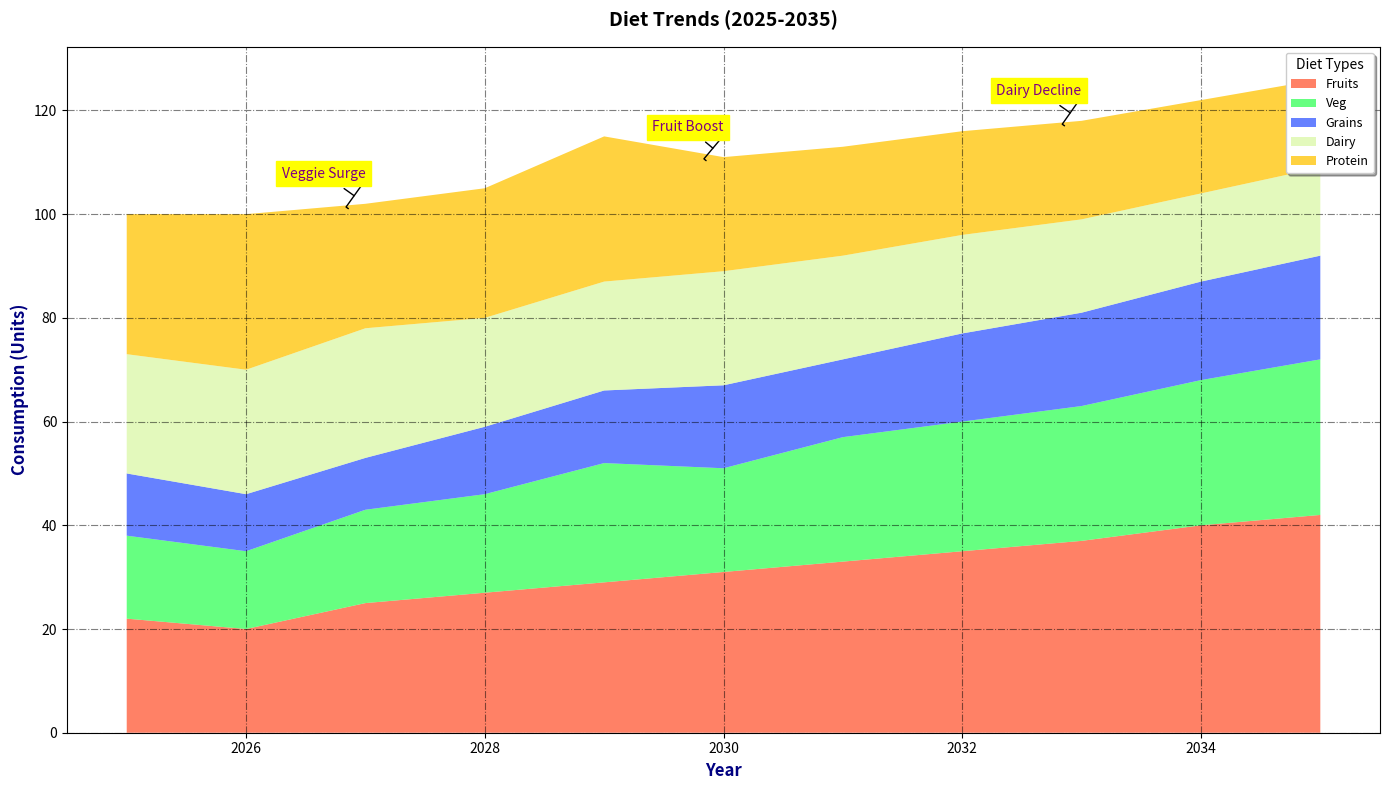

Here is the Python script that generated this plot:
import matplotlib.pyplot as plt
import numpy as np

years = np.arange(2025, 2036)

# Diet preference data
fruits = [22, 20, 25, 27, 29, 31, 33, 35, 37, 40, 42]
vegetables = [16, 15, 18, 19, 23, 20, 24, 25, 26, 28, 30]
grains = [12, 11, 10, 13, 14, 16, 15, 17, 18, 19, 20]
dairy = [23, 24, 25, 21, 21, 22, 20, 19, 18, 17, 17]
proteins = [27, 30, 24, 25, 28, 22, 21, 20, 19, 18, 17]

plt.figure(figsize=(14, 8))
plt.stackplot(years, fruits, vegetables, grains, dairy, proteins, 
              labels=['Fruits', 'Veg', 'Grains', 'Dairy', 'Protein'], 
              colors=['#FF5733', '#33FF57', '#3357FF', '#DAF7A6', '#FFC300'], alpha=0.75)

plt.title('Diet Trends (2025-2035)', fontsize=14, fontweight='bold', pad=15)
plt.xlabel('Year', fontsize=12, fontweight='bold', color='navy')
plt.ylabel('Consumption (Units)', fontsize=12, fontweight='bold', color='navy')

plt.legend(loc='upper right', shadow=True, title='Diet Types', fontsize=9)
plt.grid(True, linestyle='-.', which='major', color='black', alpha=0.5)

annotations = {
    2027: 'Veggie Surge',
    2030: 'Fruit Boost',
    2033: 'Dairy Decline'
}

for year, text in annotations.items():
    total_amount = sum([fruits[year-2025], vegetables[year-2025], grains[year-2025], dairy[year-2025], proteins[year-2025]])
    plt.annotate(text, xy=(year, total_amount), xytext=(year, total_amount + 5),
                 arrowprops=dict(facecolor='green', arrowstyle='-[', shrinkB=10),
                 fontsize=10, ha='right', color='purple', backgroundcolor='yellow')

plt.tight_layout()
plt.show()
